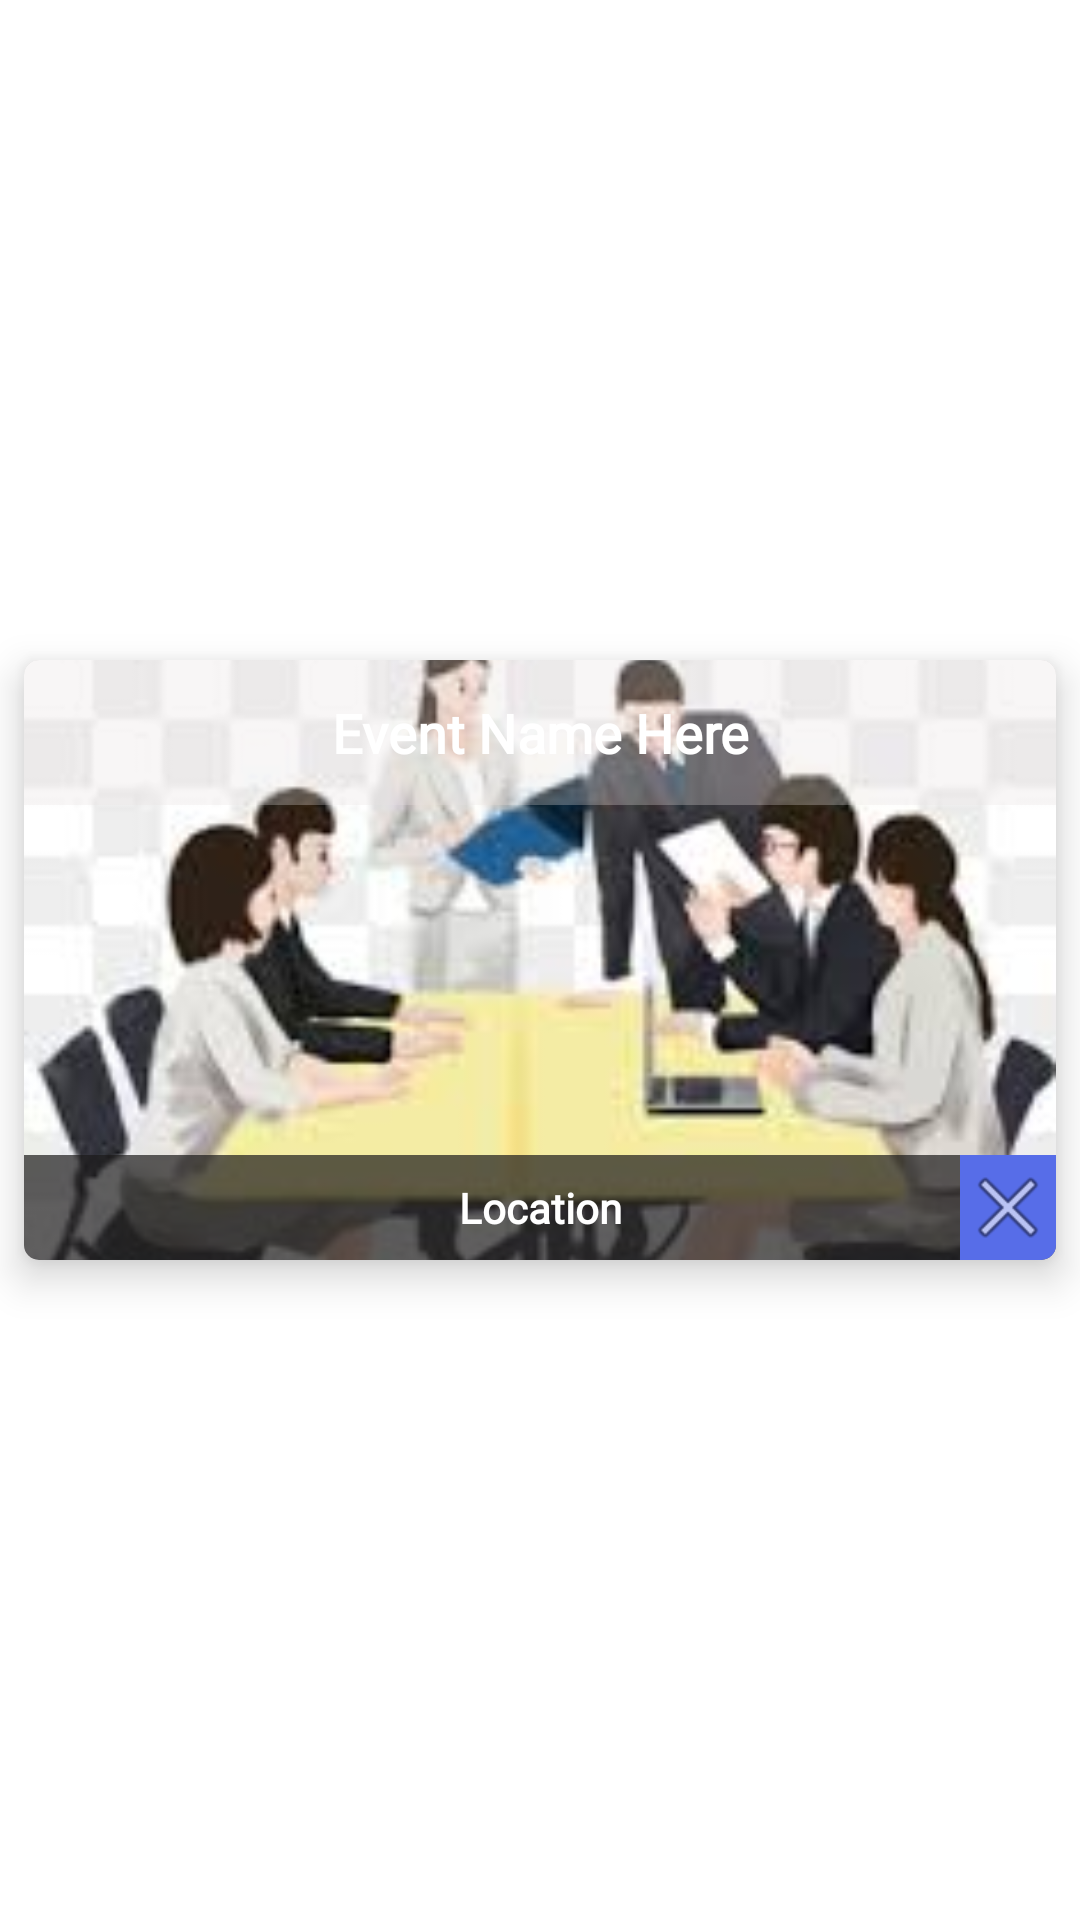

Produce the Android XML layout that renders to this screen, including the resource entries it uses.
<!-- AndroidManifest.xml: application theme Theme.Coveapp -->
<!-- res/layout/card_staff_event.xml -->
<?xml version="1.0" encoding="utf-8"?>
<androidx.constraintlayout.widget.ConstraintLayout xmlns:android="http://schemas.android.com/apk/res/android"
    xmlns:app="http://schemas.android.com/apk/res-auto"
    android:id="@+id/container"
    android:layout_width="match_parent"
    android:layout_height="wrap_content">

    <androidx.cardview.widget.CardView
        android:layout_width="0dp"
        android:layout_height="200dp"
        android:layout_marginStart="8dp"
        android:layout_marginTop="8dp"
        android:layout_marginEnd="8dp"
        android:layout_marginBottom="8dp"
        app:cardBackgroundColor="#B8B2B2"
        app:cardCornerRadius="5dp"
        app:cardElevation="8dp"
        app:cardMaxElevation="6dp"
        app:cardPreventCornerOverlap="false"
        app:layout_constraintBottom_toBottomOf="parent"
        app:layout_constraintEnd_toEndOf="parent"
        app:layout_constraintStart_toStartOf="parent"
        app:layout_constraintTop_toTopOf="parent">

        <ImageView
            android:id="@+id/imgBanner"
            android:layout_width="match_parent"
            android:layout_height="match_parent"
            android:adjustViewBounds="true"
            android:scaleType="centerCrop"
            app:srcCompat="@drawable/event1" />

        <androidx.constraintlayout.widget.ConstraintLayout
            android:layout_width="match_parent"
            android:layout_height="match_parent">

            <TextView
                android:id="@+id/textEvent"
                android:layout_width="0dp"
                android:layout_height="wrap_content"
                android:background="#4AE8DFDF"
                android:fontFamily="@font/roboto"
                android:padding="12dp"
                android:text="Event Name Here"
                android:textAlignment="center"
                android:textAppearance="@style/TextAppearance.AppCompat.Medium"
                android:textColor="#FFFFFF"
                android:textStyle="bold"
                app:layout_constraintEnd_toEndOf="parent"
                app:layout_constraintStart_toStartOf="parent"
                app:layout_constraintTop_toTopOf="parent" />

            <TextView
                android:id="@+id/textLocation"
                android:layout_width="0dp"
                android:layout_height="wrap_content"
                android:background="#B21C1B1B"
                android:fontFamily="@font/roboto"
                android:padding="8dp"
                android:text="Location"
                android:textAlignment="center"
                android:textColor="#FFFFFF"
                android:textStyle="bold"
                app:layout_constraintBottom_toBottomOf="parent"
                app:layout_constraintEnd_toEndOf="parent"
                app:layout_constraintStart_toStartOf="parent" />

            <ImageView
                android:id="@+id/imgDelete"
                android:layout_width="wrap_content"
                android:layout_height="0dp"
                android:background="#576DE8"
                app:layout_constraintBottom_toBottomOf="parent"
                app:layout_constraintEnd_toEndOf="@+id/textLocation"
                app:layout_constraintTop_toTopOf="@+id/textLocation"
                app:srcCompat="@android:drawable/ic_menu_close_clear_cancel" />
        </androidx.constraintlayout.widget.ConstraintLayout>
    </androidx.cardview.widget.CardView>
</androidx.constraintlayout.widget.ConstraintLayout>
<!-- resources referenced by this layout -->
<resources>
  <!-- drawable event1: jpg bitmap (drawable-v24, 7920 bytes) -->
  <style name="Theme.Coveapp" parent="Theme.MaterialComponents.DayNight.NoActionBar">
          
          <item name="colorPrimary">@color/purple_500</item>
          <item name="colorPrimaryVariant">@color/purple_700</item>
          <item name="colorOnPrimary">@color/white</item>
          
          <item name="colorSecondary">@color/teal_200</item>
          <item name="colorSecondaryVariant">@color/teal_700</item>
          <item name="colorOnSecondary">@color/black</item>
          
          <item name="android:statusBarColor" tools:targetApi="l">?attr/colorPrimaryVariant</item>
          
      </style>
  <color name="purple_500">#FF6200EE</color>
  <color name="purple_700">#FF3700B3</color>
  <color name="white">#FFFFFFFF</color>
  <color name="teal_200">#FF03DAC5</color>
  <color name="teal_700">#FF018786</color>
  <color name="black">#FF000000</color>
</resources>
